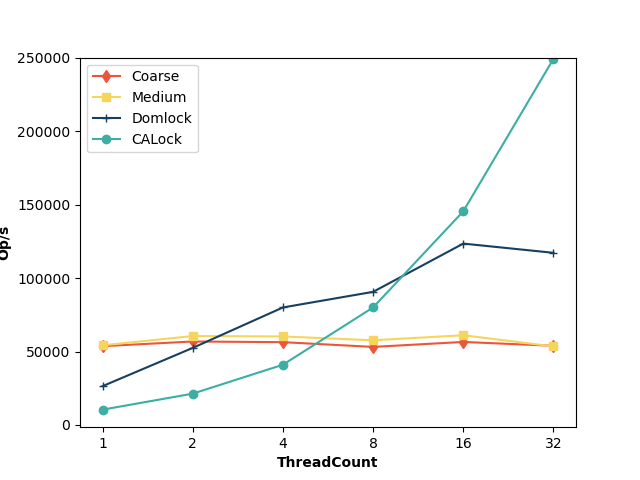

The file beside this chart, header and first rows:
ThreadCount, Coarse, Medium, Domlock, CALock
1, 53640, 54208, 26420, 10428
2, 56813, 60520, 52463, 21315
4, 56357, 60234, 79968, 41002
8, 53130, 57636, 90596, 79974
16, 56507, 61069, 123437, 145396
32, 53884, 53446, 117159, 249149
